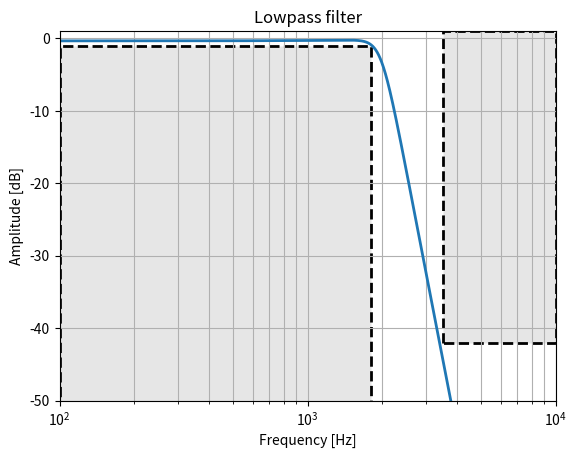
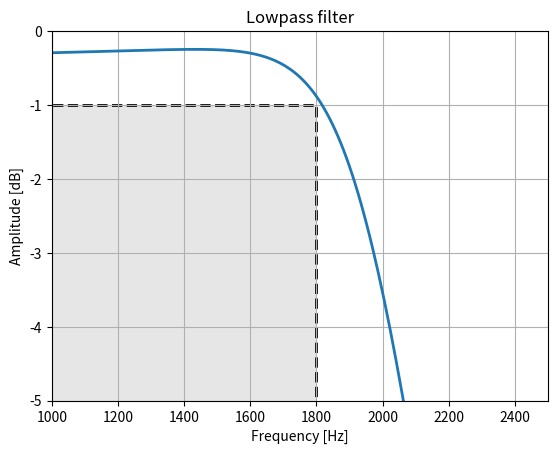
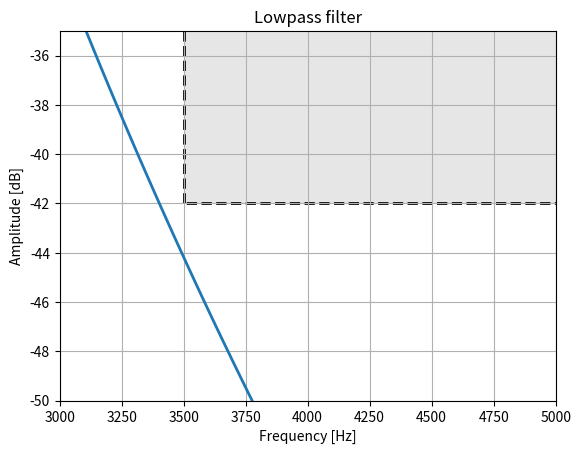

Here is the Python script that generated these plots, in order:
import numpy as np
import numpy.random as rnd
import matplotlib.pyplot as plt
import scipy.signal as signal
import scipy.linalg as lin
import scipy.misc as misc
import warnings

warnings.filterwarnings('ignore', '.*Ill-conditioned matrix.*')
warnings.filterwarnings('ignore', '.*Badly conditioned filter coefficients.*')

rnd.seed(0)

def plot_zpk(system, fp, fs, Amax, Amin, sample_rate=48e3, num_samples=1024, ax=None, plot_focus='all'):

    fmin = np.floor(np.log10(fp))-1
    fmax = np.ceil(np.log10(fs))

    f = np.logspace(fmin, fmax, num_samples)
    f, h = signal.freqz_zpk(*system, fs=sample_rate, worN=f)

    if ax is None:
        fig, ax = plt.subplots()
    
    if plot_focus == 'all':
        axis_focus = [1e2, 10**fmax, -50, 1]
        ax.set_xscale('log')
    elif plot_focus == 'pass':
        axis_focus = [1000, 2500, -5, 0]
    elif plot_focus == 'stop':
        axis_focus = [3000, 5000, -50, -35]

    # Plot data
    ax.plot(f, 20 * np.log10(np.abs(h)), linewidth=2)

    # Plot boxes
    box_style = dict(linewidth=2, linestyle='--', edgecolor='k', facecolor='0.9')
    ax.fill([10**fmin, 10**fmin,  fp,  fp], [-Amin*2, -Amax, -Amax, -Amin*2], **box_style) # pass
    ax.fill([fs, fs,  10**fmax,  10**fmax], [-Amin, Amax, Amax, -Amin], **box_style) # stop

    # Set plot properties
    ax.set_title('Lowpass filter')
    ax.set_xlabel('Frequency [Hz]')
    ax.set_ylabel('Amplitude [dB]')
    ax.grid(True, which='both', axis='both')
    ax.axis(axis_focus)


def plot_time(analog_system, discrete_system, response='step', num_samples=100, sample_rate=48e3, plot_error=False):

    n = np.arange(num_samples)
    t = n/sample_rate
    fig, ax1 = plt.subplots()

    if response == 'impulse':
        ta, ya = signal.impulse2(analog_system, T=t)
        _, yd = signal.dimpulse((*discrete_system,1/sample_rate), t=t)
        ax1.set_title('Resposta ao impulso')

    elif response == 'step':
        ta, ya = signal.step2(analog_system, T=t)
        _, yd = signal.dstep((*discrete_system,1/sample_rate), t=t)
        ax1.set_title('Resposta ao degrau')

    elif response == 'ramp':
        ramp_factor = 1
        ta = np.arange(int(num_samples*ramp_factor))/(ramp_factor*sample_rate)
        print(ta.shape)
        ta, ya, xa = signal.lsim2(analog_system, U=ta, T=ta, printmessg=True)

        _, yd = signal.dlsim((*discrete_system,1/sample_rate), u=t, t=t, x0=None)
        ax1.set_title('Resposta a rampa')


    ax1.plot(ta*sample_rate,ya,'b')
    ax1.plot(n,np.ravel(yd),'k.')
    ax1.set_ylabel('Amplitude', color='b')
    ax1.set_xlabel('Amostras')
    ax1.grid(True)
    ax1.legend(['Analógico', 'Discreto'])

    if plot_error:
        ax2 = ax1.twinx()
        ax2.plot(n, np.abs(ya-np.ravel(yd)), 'r')
        ax2.set_ylabel('Erro', color='r')
        ax2.axis('tight')

def matched_method(z, p, k, dt):

    zd = np.exp(z*dt)
    pd = np.exp(p*dt)
    kd = k * np.abs(np.prod(1-pd)/np.prod(1-zd) * np.prod(z)/np.prod(p))

    return zd, pd, kd, dt

def get_filter(spec, filter_type='but', method='zoh'):
    
    if filter_type.lower() in ('butterworth'):
        N, Wn = signal.buttord(2*np.pi*spec['fp'], 2*np.pi*spec['fs'], spec['Amax'], spec['Amin'], analog=True)
        z, p, k = signal.butter(N, Wn, output='zpk', btype='low', analog=True)
    elif filter_type.lower() in ('cauer' + 'elliptic'):
        N, Wn = signal.ellipord(2*np.pi*fp, 2*np.pi*spec['fs'], spec['Amax'], spec['Amin'], analog=True)
        z, p, k = signal.ellip(N, spec['Amax'], spec['Amin'], Wn, output='zpk', btype='low', analog=True)

    if method == 'matched':
        zd, pd, kd, dt = matched_method(z, p, k, spec['dt'])
        kd *= 1 - (1 - 10 ** (-spec['Amax']/20))/2
    else:
        zd, pd, kd, dt = signal.cont2discrete((z,p,k), spec['dt'], method=method)

    analog_system = (z,p,k)
    discrete_system = (zd,pd,kd)

    return analog_system, discrete_system

def check_limits(system, spec, num_samples=1000):
    # fp, fs, Amax=1, Amin=42, sample_rate=48e3

    f1 = np.logspace(np.floor(np.log10(spec['fp']))-1, np.log10(spec['fp']), 2*num_samples)
    f2 = np.logspace(np.log10(spec['fs']), np.log10(spec['sample_rate']/2), num_samples)
    # f1 = np.linspace(0, spec['fp'], 2*num_samples)
    # f2 = np.linspace(spec['fs'], spec['sample_rate']/2, num_samples)
    f = np.hstack([f1, f2])

    f, h = signal.freqz_zpk(*system, fs=spec['sample_rate'], worN=f)
    Hdb = 20 * np.log10(np.abs(h))

    pass_band = Hdb[f <= spec['fp']]
    pass_band_faults = (pass_band < -spec['Amax']).sum() + (pass_band > 0).sum()
    stop_band_faults = (Hdb[f >= spec['fs']] > -spec['Amin']).sum()

    total_faults = pass_band_faults + stop_band_faults + system[1].size

    return total_faults


def optimize_filter(spec, filter_type='but', min_order=None, method='zoh', num_samples=1000, limits_samples=1000):
    # fp, fs, Amax, Amin, sample_rate
    original_spec = spec.copy()
    # Amax_vec = np.linspace(spec['Amax'], 1e-3, num_samples)
    # Amin_vec = np.linspace(spec['Amin'], 2*spec['Amin'], num_samples)
    Amax_vec = rnd.uniform(1e-3, spec['Amax'], num_samples)
    Amin_vec = rnd.uniform(spec['Amin'], 2*spec['Amin'], num_samples)
    Avec = np.vstack([Amax_vec, Amin_vec])

    if min_order is None:
        if filter_type.lower() in ('butterworth'):
            min_order = 9
        elif filter_type.lower() in ('cauer' + 'elliptic'):
            min_order = 4

    faults = np.inf
    for i in range(num_samples):
        spec['Amax'] = Avec[0,i]
        spec['Amin'] = Avec[1,i]
        asys, dsys = get_filter(spec, filter_type=filter_type, method=method)
        total_faults = check_limits(dsys, original_spec, num_samples=limits_samples)
        total_faults -= min_order

        filter_order = dsys[1].size
        print(total_faults, filter_order)

        if faults > total_faults:
            faults = total_faults
            analog_system, discrete_system = (asys, dsys)
        
        if faults == 0:
            analog_system, discrete_system = (asys, dsys)
            return analog_system, discrete_system, spec
    
    print(faults, discrete_system[1].size)

    return analog_system, discrete_system, spec



sample_rate = 48e3

fp = 1.8e3
fs = 3.5e3

Amax = 1
Amin = 42

spec = dict(fp=fp, fs=fs, Amax=Amax, Amin=Amin, sample_rate=sample_rate, dt=1/sample_rate)





analog_system, discrete_system, final_spec = optimize_filter(spec, filter_type='but', method='matched', num_samples=1000)
print(final_spec)

print(discrete_system[-1])


plot_zpk(discrete_system, fp, fs, Amax, Amin, plot_focus='all')
plot_zpk(discrete_system, fp, fs, Amax, Amin, plot_focus='pass')
plot_zpk(discrete_system, fp, fs, Amax, Amin, plot_focus='stop')
# plot_time(analog_system, discrete_system, response='step', num_samples=100, sample_rate=sample_rate, plot_error=False)
plt.show()




